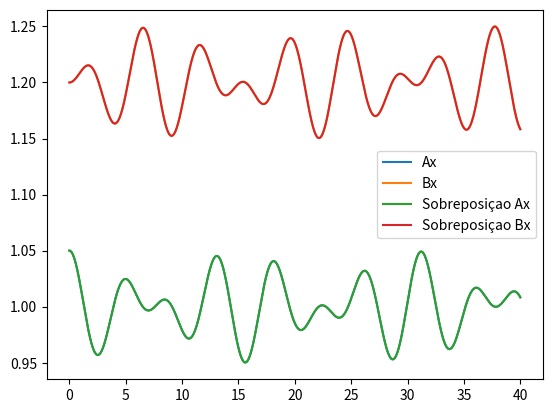

The script that saved this image:
# -*- coding: utf-8 -*-
"""
Created on Tue Jun 14 16:10:54 2022

[redacted]
"""

import numpy as np
import matplotlib.pyplot as plt


dt = 0.0001

t = np.arange(0,40+dt, dt)

Axeq = 1.0
Bxeq = 1.2

Ax = np.zeros(t.size)
Bx = np.zeros(t.size)

Av = np.zeros(t.size)
Bv = np.zeros(t.size)

Ax[0] = Axeq + 0.05
Bx[0] = Bxeq

phi1 = 0
phi2 = 0
A1 = 0.025
A2 = 0.025

m = 1

k = 1
kder = 0.5

w1 = np.sqrt(k/m)
w2 = np.sqrt((k+2*kder)/m)

Ax1 = np.zeros(t.size-1)
Bx1 = np.zeros(t.size-1)

for i in range(t.size-1):
    Aacc = (-k*(Ax[i]-Axeq)-kder*((Ax[i]-Axeq)-(Bx[i]-Bxeq)))/m
    Bacc = (-k*(Bx[i]-Bxeq)+kder*((Ax[i]-Axeq)-(Bx[i]-Bxeq)))/m
    
    Av[i+1] = Av[i] + Aacc*dt
    Bv[i+1] = Bv[i] + Bacc*dt
    
    Ax[i+1] = Ax[i] + Av[i+1]*dt
    Bx[i+1] = Bx[i] + Bv[i+1]*dt
    
    Ax1[i] = Axeq + A1*np.cos(w1*t[i]+phi1) + A2*np.cos(w2*t[i]+phi2)
    Bx1[i] = Bxeq + A1*np.cos(w1*t[i]+phi1) - A2*np.cos(w2*t[i]+phi2)


plt.plot(t,Ax, label="Ax")
plt.plot(t,Bx, label="Bx")

plt.plot(t[:-1],Ax1, label="Sobreposiçao Ax")
plt.plot(t[:-1],Bx1, label="Sobreposiçao Bx")
plt.legend()